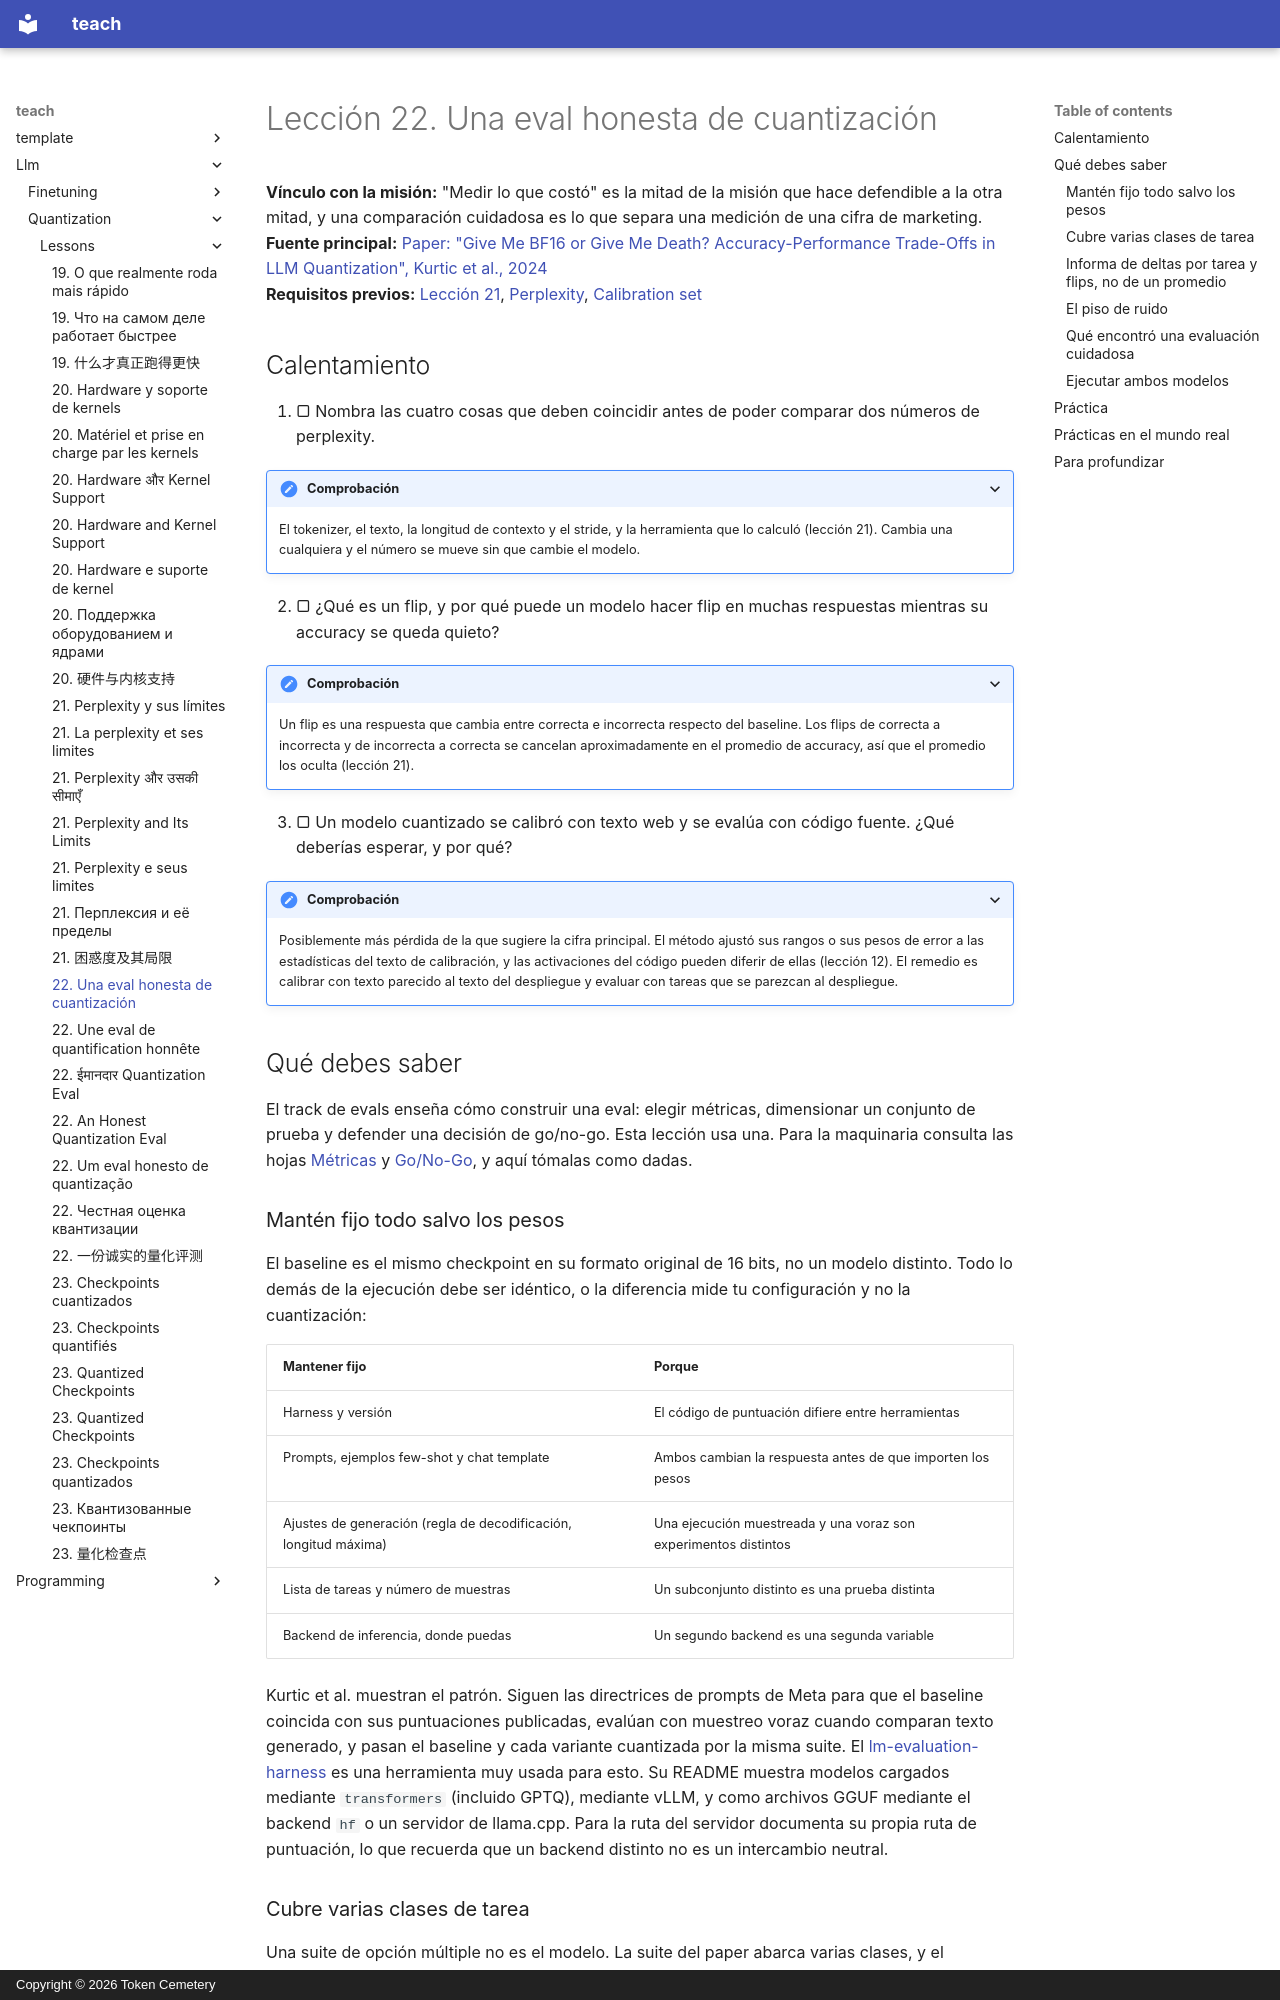

repository: TokenCemetery/teach · page: llm/quantization/lessons/0022-an-honest-quantization-eval.es/index.html · generator: mkdocs · copyright: Copyright © 2026 Token Cemetery

---
title: "22. Una eval honesta de cuantización"
description: "Comparar un modelo cuantizado con su baseline en el mismo harness y las mismas tareas, e informar de qué perdió y dónde"
type: lesson
---

# Lección 22. Una eval honesta de cuantización

**Vínculo con la misión:** "Medir lo que costó" es la mitad de la misión que hace defendible a la otra mitad, y una comparación cuidadosa es lo que separa una medición de una cifra de marketing.
**Fuente principal:** [Paper: "Give Me BF16 or Give Me Death? Accuracy-Performance Trade-Offs in LLM Quantization", Kurtic et al., 2024](https://arxiv.org/abs/2411.02355)
**Requisitos previos:** [Lección 21](0021-perplexity-and-its-limits.md), [Perplexity](../GLOSSARY.md), [Calibration set](../GLOSSARY.md)

## Calentamiento

1. ▢ Nombra las cuatro cosas que deben coincidir antes de poder comparar dos números de perplexity.

<details markdown="1"><summary>Comprobación</summary>

El tokenizer, el texto, la longitud de contexto y el stride, y la herramienta que lo calculó (lección 21). Cambia una cualquiera y el número se mueve sin que cambie el modelo.

</details>

2. ▢ ¿Qué es un flip, y por qué puede un modelo hacer flip en muchas respuestas mientras su accuracy se queda quieto?

<details markdown="1"><summary>Comprobación</summary>

Un flip es una respuesta que cambia entre correcta e incorrecta respecto del baseline. Los flips de correcta a incorrecta y de incorrecta a correcta se cancelan aproximadamente en el promedio de accuracy, así que el promedio los oculta (lección 21).

</details>

3. ▢ Un modelo cuantizado se calibró con texto web y se evalúa con código fuente. ¿Qué deberías esperar, y por qué?

<details markdown="1"><summary>Comprobación</summary>

Posiblemente más pérdida de la que sugiere la cifra principal. El método ajustó sus rangos o sus pesos de error a las estadísticas del texto de calibración, y las activaciones del código pueden diferir de ellas (lección 12). El remedio es calibrar con texto parecido al texto del despliegue y evaluar con tareas que se parezcan al despliegue.

</details>

## Qué debes saber

El track de evals enseña cómo construir una eval: elegir métricas, dimensionar un conjunto de prueba y defender una decisión de go/no-go. Esta lección usa una. Para la maquinaria consulta las hojas [Métricas](../../evals/reference/metrics.md) y [Go/No-Go](../../evals/reference/go-no-go.md), y aquí tómalas como dadas.

### Mantén fijo todo salvo los pesos

El baseline es el mismo checkpoint en su formato original de 16 bits, no un modelo distinto. Todo lo demás de la ejecución debe ser idéntico, o la diferencia mide tu configuración y no la cuantización:

| Mantener fijo | Porque |
|---|---|
| Harness y versión | El código de puntuación difiere entre herramientas |
| Prompts, ejemplos few-shot y chat template | Ambos cambian la respuesta antes de que importen los pesos |
| Ajustes de generación (regla de decodificación, longitud máxima) | Una ejecución muestreada y una voraz son experimentos distintos |
| Lista de tareas y número de muestras | Un subconjunto distinto es una prueba distinta |
| Backend de inferencia, donde puedas | Un segundo backend es una segunda variable |

Kurtic et al. muestran el patrón. Siguen las directrices de prompts de Meta para que el baseline coincida con sus puntuaciones publicadas, evalúan con muestreo voraz cuando comparan texto generado, y pasan el baseline y cada variante cuantizada por la misma suite. El [lm-evaluation-harness](https://github.com/EleutherAI/lm-evaluation-harness) es una herramienta muy usada para esto. Su README muestra modelos cargados mediante `transformers` (incluido GPTQ), mediante vLLM, y como archivos GGUF mediante el backend `hf` o un servidor de llama.cpp. Para la ruta del servidor documenta su propia ruta de puntuación, lo que recuerda que un backend distinto no es un intercambio neutral.
